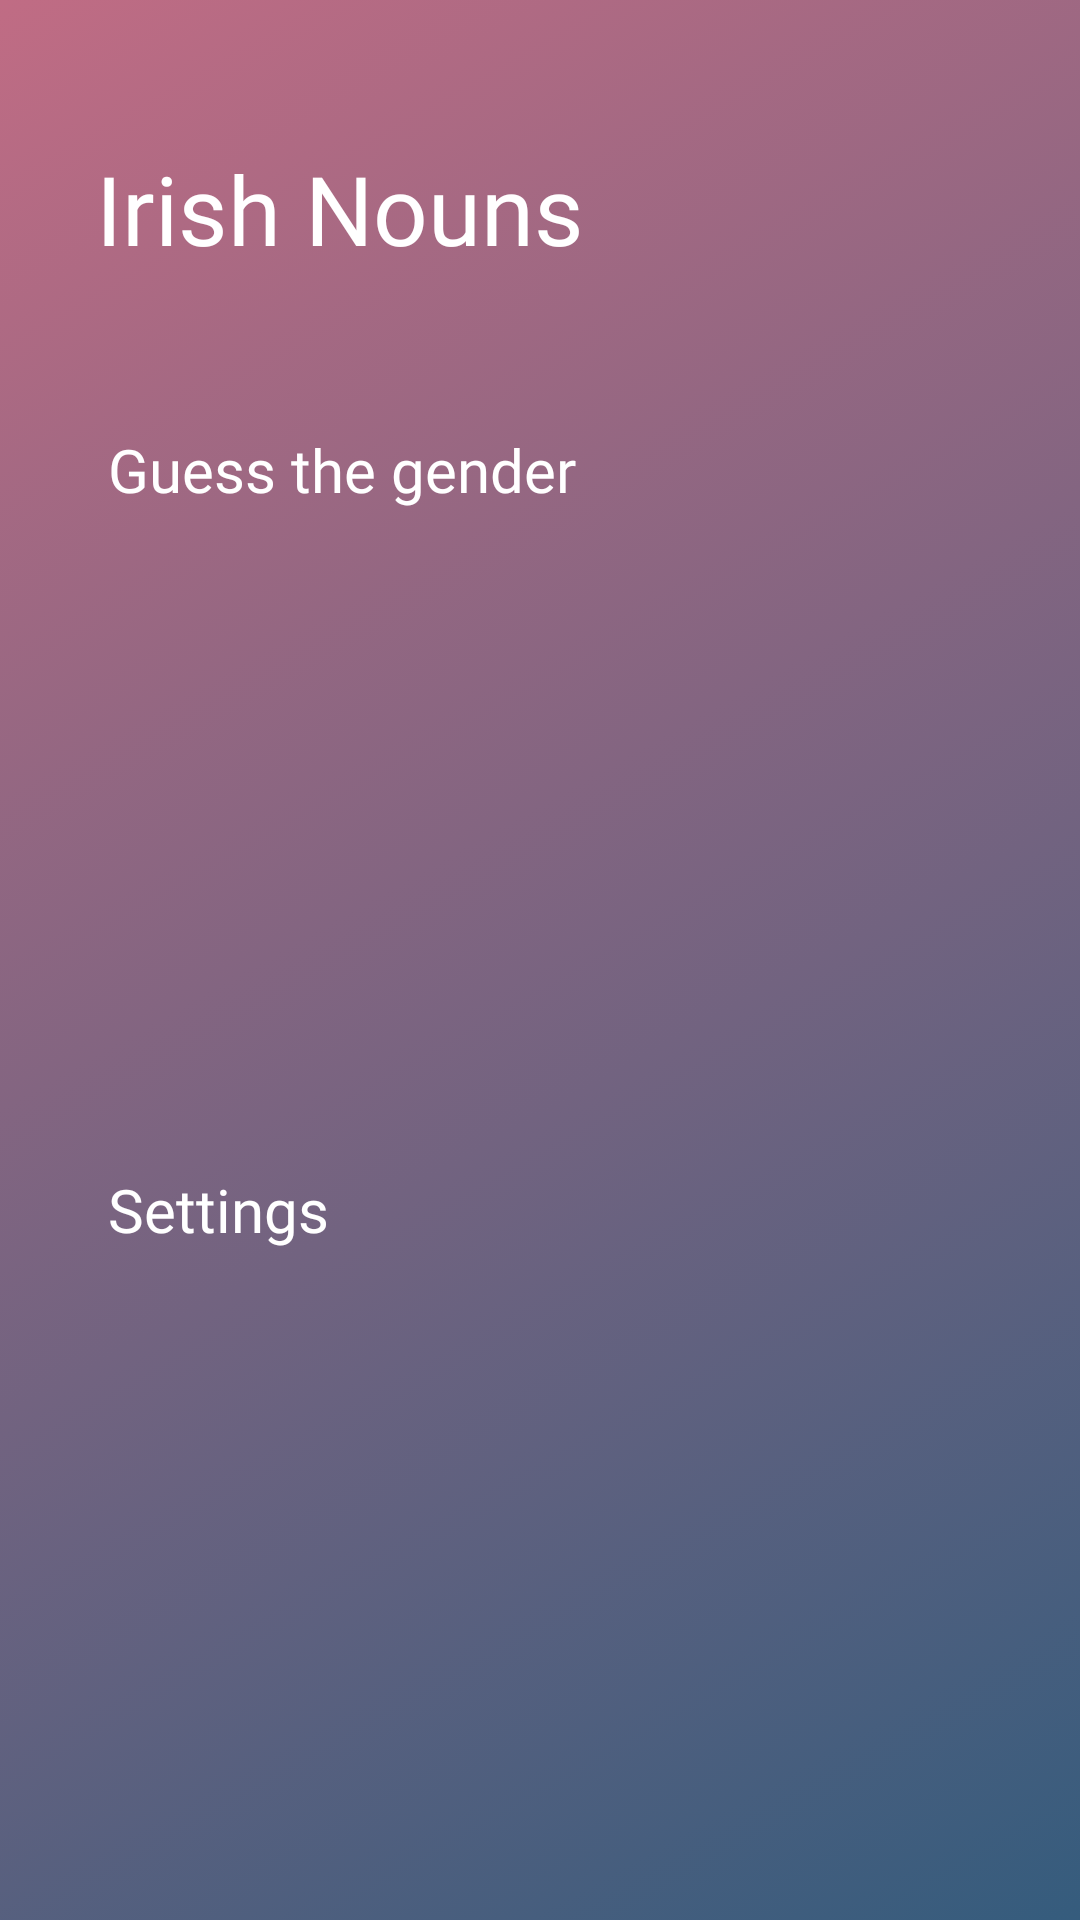

Android layout source for this screen:
<!-- AndroidManifest.xml: fallback theme Theme.MaterialComponents.DayNight.NoActionBar -->
<!-- res/layout/fragment_main_menu.xml -->
<?xml version="1.0" encoding="utf-8"?>
<RelativeLayout xmlns:android="http://schemas.android.com/apk/res/android"
    xmlns:tools="http://schemas.android.com/tools"
    android:layout_width="match_parent"
    android:layout_height="match_parent"
    android:background="@drawable/background_gradient"
    tools:ignore="HardcodedText">

    <LinearLayout
        android:layout_width="match_parent"
        android:layout_height="match_parent"
        android:layout_margin="32dp"
        android:orientation="vertical"
        tools:ignore="UselessParent">

        <TextView
            android:layout_width="wrap_content"
            android:layout_height="wrap_content"
            android:layout_marginTop="16dp"
            android:fontFamily="@font/open_sans"
            android:text="@string/app_name"
            android:textColor="@color/white"
            android:textSize="32sp" />

        <LinearLayout
            android:layout_width="match_parent"
            android:layout_height="match_parent"
            android:layout_marginTop="24dp"
            android:orientation="vertical">

            <LinearLayout
                android:layout_width="match_parent"
                android:layout_height="match_parent"
                android:layout_weight="1">

                <TextView
                    android:id="@+id/main_menu_gender_mode"
                    android:layout_width="wrap_content"
                    android:layout_height="wrap_content"
                    android:layout_marginTop="24dp"
                    android:fontFamily="@font/open_sans"
                    android:gravity="center_vertical"
                    android:padding="4dp"
                    android:text="@string/guess_the_gender_mode"
                    android:textColor="@color/white"
                    android:textSize="20sp" />
            </LinearLayout>

            <LinearLayout
                android:layout_width="match_parent"
                android:layout_height="match_parent"
                android:layout_weight="1"
                android:orientation="vertical">

                <TextView
                    android:id="@+id/main_menu_settings"
                    android:layout_width="wrap_content"
                    android:layout_height="wrap_content"
                    android:layout_marginTop="24dp"
                    android:fontFamily="@font/open_sans"
                    android:gravity="center_vertical"
                    android:padding="4dp"
                    android:text="@string/settings_mode"
                    android:textColor="@color/white"
                    android:textSize="20sp" />
            </LinearLayout>
        </LinearLayout>
    </LinearLayout>

</RelativeLayout>
<!-- resources referenced by this layout -->
<resources>
  <!-- drawable background_gradient (drawable) -->
  <?xml version="1.0" encoding="utf-8"?>
  <selector xmlns:android="http://schemas.android.com/apk/res/android">
      <item>
          <shape>
              <gradient android:angle="315" android:endColor="@color/colorAccent" android:startColor="@color/colorPrimary" android:type="linear" />
          </shape>
      </item>
  </selector>
  <string name="app_name">Irish Nouns</string>
  <string name="guess_the_gender_mode">Guess the gender</string>
  <string name="settings_mode">Settings</string>
  <color name="colorAccent">#355C7D</color>
  <color name="colorPrimary">#C06C84</color>
  <!-- not gathered from this repository: default colours our renderer supplied (Android Studio template values) -->
  <color name="white">#FFFFFFFF</color>
</resources>
